Dataset: ARIAC_2023 (GitHub, KshitijKarnawat/ARIAC_2023). Classes: battery, pump, regulator, sensor.

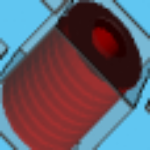
Label: pump

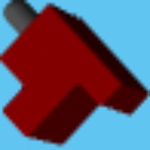
Label: sensor

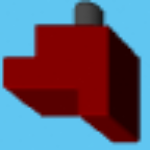
Label: sensor

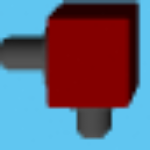
Label: regulator

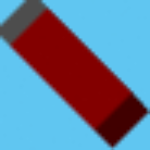
Label: battery

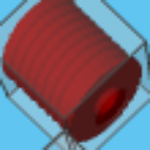
Label: pump
